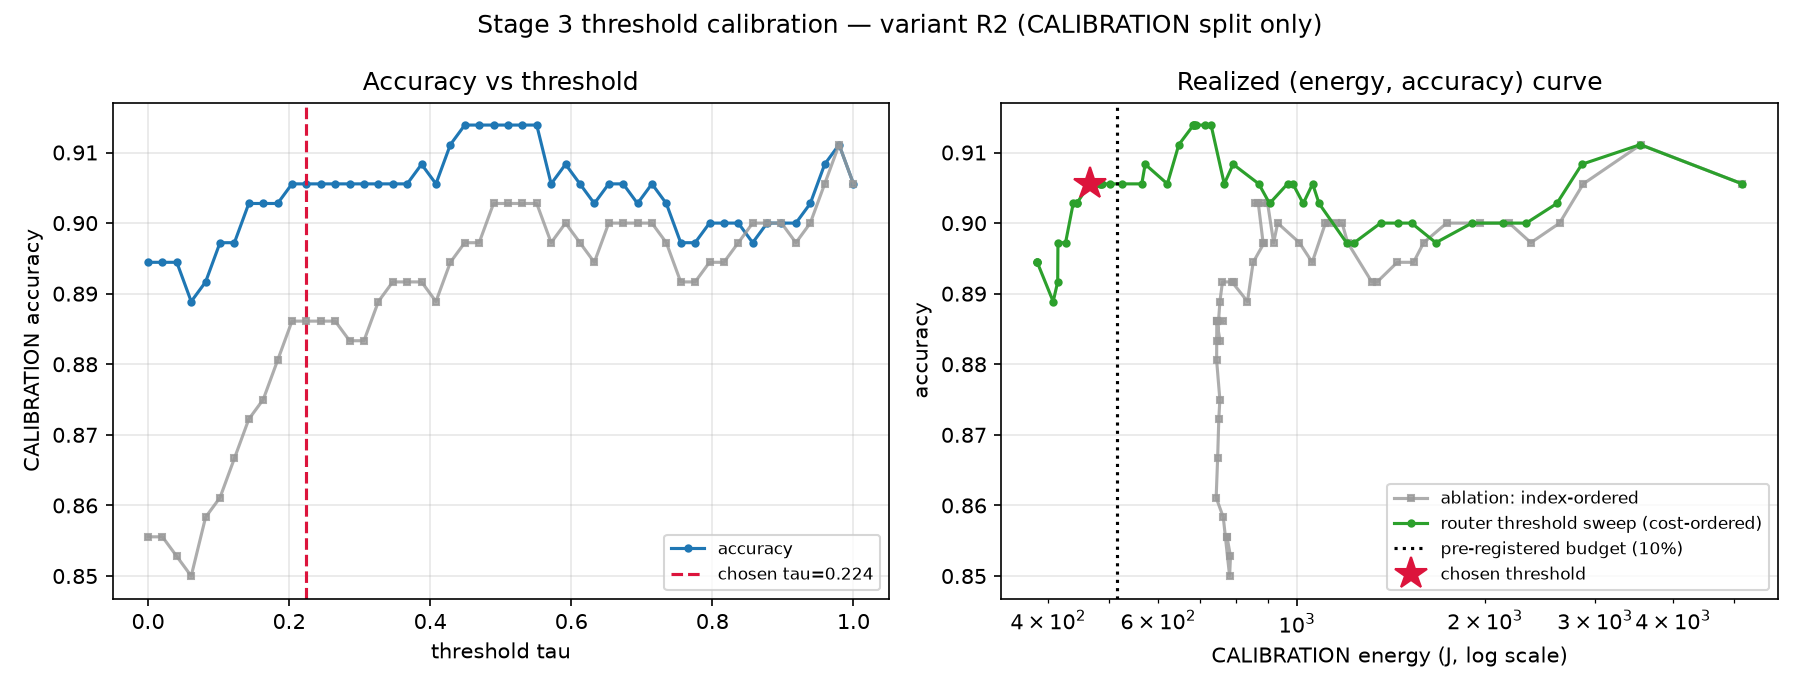

Data behind this chart, as committed beside it:
rule, tau, accuracy, energy_J, energy_frac_of_frontier, n_tier1, n_tier2, n_tier3, within_budget
cost_ordered, 0.0, 0.8944, 383.3, 0.0743, 0, 360, 0, True
cost_ordered, 0.02041, 0.8944, 384.1, 0.07447, 2, 358, 0, True
cost_ordered, 0.04082, 0.8944, 383.9, 0.07443, 4, 356, 0, True
cost_ordered, 0.06122, 0.8889, 407.2, 0.07893, 6, 353, 1, True
cost_ordered, 0.08163, 0.8917, 414, 0.08025, 9, 349, 2, True
cost_ordered, 0.102, 0.8972, 414.4, 0.08033, 11, 347, 2, True
cost_ordered, 0.1224, 0.8972, 426.2, 0.08261, 11, 345, 4, True
cost_ordered, 0.1429, 0.9028, 438.3, 0.08497, 10, 343, 7, True
cost_ordered, 0.1633, 0.9028, 444.3, 0.08612, 11, 341, 8, True
cost_ordered, 0.1837, 0.9028, 444, 0.08607, 13, 339, 8, True
cost_ordered, 0.2041, 0.9056, 465.7, 0.09028, 16, 334, 10, True
cost_ordered, 0.2245, 0.9056, 465.6, 0.09025, 17, 333, 10, True
cost_ordered, 0.2449, 0.9056, 485.6, 0.09413, 18, 331, 11, True
cost_ordered, 0.2653, 0.9056, 475.2, 0.09212, 18, 330, 12, True
cost_ordered, 0.2857, 0.9056, 484.7, 0.09395, 19, 328, 13, True
cost_ordered, 0.3061, 0.9056, 487.1, 0.09443, 22, 325, 13, True
cost_ordered, 0.3265, 0.9056, 502.3, 0.09737, 22, 323, 15, True
cost_ordered, 0.3469, 0.9056, 524.4, 0.1016, 24, 320, 16, False
cost_ordered, 0.3673, 0.9056, 564.4, 0.1094, 25, 314, 21, False
cost_ordered, 0.3878, 0.9083, 571.5, 0.1108, 25, 312, 23, False
cost_ordered, 0.4082, 0.9056, 620.2, 0.1202, 26, 307, 27, False
cost_ordered, 0.4286, 0.9111, 646.9, 0.1254, 29, 301, 30, False
cost_ordered, 0.449, 0.9139, 683, 0.1324, 27, 298, 35, False
cost_ordered, 0.4694, 0.9139, 684.1, 0.1326, 30, 295, 35, False
cost_ordered, 0.4898, 0.9139, 688.7, 0.1335, 31, 293, 36, False
cost_ordered, 0.5102, 0.9139, 680.4, 0.1319, 33, 290, 37, False
cost_ordered, 0.5306, 0.9139, 713, 0.1382, 34, 285, 41, False
cost_ordered, 0.551, 0.9139, 728.6, 0.1412, 36, 281, 43, False
cost_ordered, 0.5714, 0.9056, 764.8, 0.1483, 39, 273, 48, False
cost_ordered, 0.5918, 0.9083, 790.3, 0.1532, 41, 269, 50, False
cost_ordered, 0.6122, 0.9056, 868.6, 0.1684, 42, 261, 57, False
cost_ordered, 0.6327, 0.9028, 903.9, 0.1752, 44, 254, 62, False
cost_ordered, 0.6531, 0.9056, 965.6, 0.1872, 45, 246, 69, False
cost_ordered, 0.6735, 0.9056, 984.8, 0.1909, 45, 245, 70, False
cost_ordered, 0.6939, 0.9028, 1023, 0.1983, 46, 242, 72, False
cost_ordered, 0.7143, 0.9056, 1059, 0.2053, 52, 234, 74, False
cost_ordered, 0.7347, 0.9028, 1085, 0.2103, 52, 231, 77, False
cost_ordered, 0.7551, 0.8972, 1200, 0.2327, 52, 223, 85, False
cost_ordered, 0.7755, 0.8972, 1235, 0.2394, 53, 217, 90, False
cost_ordered, 0.7959, 0.9, 1361, 0.2638, 55, 206, 99, False
cost_ordered, 0.8163, 0.9, 1453, 0.2817, 58, 198, 104, False
cost_ordered, 0.8367, 0.9, 1525, 0.2957, 57, 191, 112, False
cost_ordered, 0.8571, 0.8972, 1668, 0.3233, 55, 181, 124, False
cost_ordered, 0.8776, 0.9, 1905, 0.3693, 54, 166, 140, False
cost_ordered, 0.898, 0.9, 2139, 0.4146, 55, 149, 156, False
cost_ordered, 0.9184, 0.9, 2328, 0.4512, 61, 131, 168, False
cost_ordered, 0.9388, 0.9028, 2605, 0.505, 60, 110, 190, False
cost_ordered, 0.9592, 0.9083, 2857, 0.5538, 63, 84, 213, False
cost_ordered, 0.9796, 0.9111, 3543, 0.6867, 52, 53, 255, False
cost_ordered, 1.0, 0.9056, 5159, 1.0, 0, 0, 360, False
index_ordered, 0.0, 0.8556, 771.3, 0.1495, 360, 0, 0, False
index_ordered, 0.02041, 0.8556, 772.6, 0.1498, 358, 2, 0, False
index_ordered, 0.04082, 0.8528, 782.6, 0.1517, 355, 5, 0, False
index_ordered, 0.06122, 0.85, 780, 0.1512, 352, 7, 1, False
index_ordered, 0.08163, 0.8583, 762.1, 0.1477, 346, 12, 2, False
index_ordered, 0.102, 0.8611, 742.3, 0.1439, 342, 16, 2, False
index_ordered, 0.1224, 0.8667, 746.4, 0.1447, 337, 19, 4, False
index_ordered, 0.1429, 0.8722, 749.6, 0.1453, 329, 24, 7, False
index_ordered, 0.1633, 0.875, 752.5, 0.1459, 324, 28, 8, False
index_ordered, 0.1837, 0.8806, 743.6, 0.1442, 321, 31, 8, False
... 40 more rows
